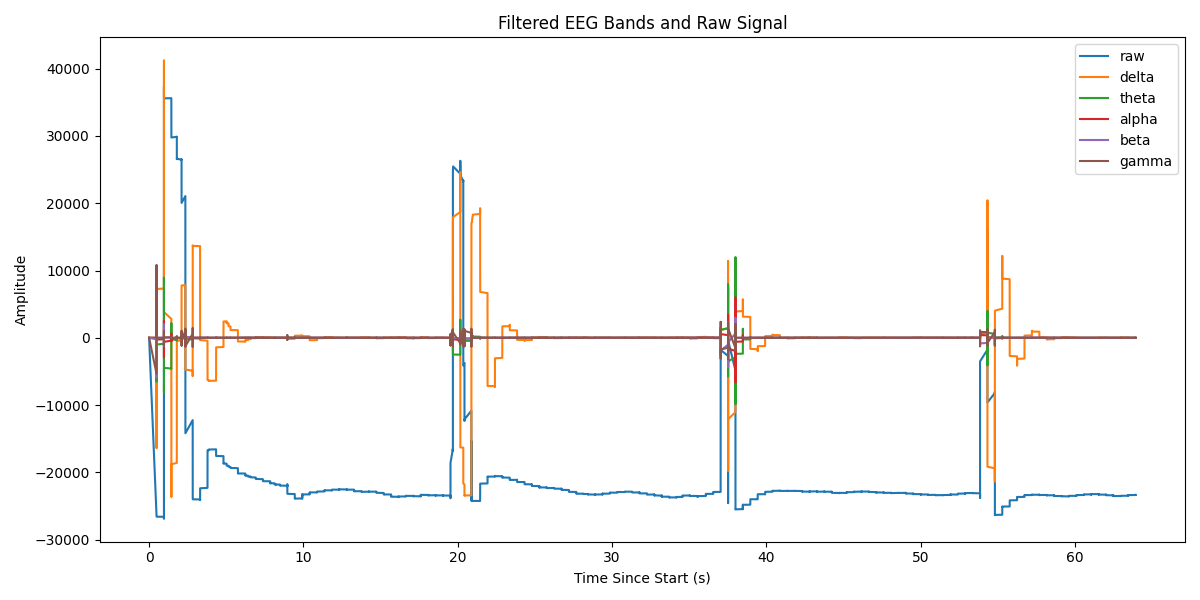

The table this chart was drawn from, first rows:
Elapsed (s), raw, delta, theta, alpha, beta, gamma
0.0, 0.0, 0.0, 0.0, 0.0, 0.0, 0.0
0.48, -26246, -2.049, -3.022, -5.764, -233.7, -5339
0.48, -26257, -13.98, -20.37, -37.82, -1260, -3379
0.481, -26259, -48.31, -69.22, -123.5, -3065, 10834
0.481, -26246, -117.2, -164, -276.6, -4416, 6170
0.481, -26244, -230.2, -312.6, -488.9, -3825, -3399
0.481, -26244, -394.3, -516, -732.6, -877.4, -1748
0.481, -26249, -614.5, -769.3, -965.3, 3422, -4100
0.481, -26253, -893.7, -1062, -1138, 7250, -1439
0.481, -26246, -1233, -1379, -1202, 8977, 989.7
0.481, -26246, -1632, -1702, -1119, 7958, 362.2
0.481, -26244, -2089, -2011, -867.3, 4719, 1557
0.481, -26252, -2600, -2284, -444.3, 563.8, 94.22
0.481, -26250, -3163, -2501, 129, -3097, -126.4
0.481, -26256, -3771, -2642, 810.4, -5324, -175.8
0.481, -26256, -4419, -2691, 1540, -5895, -508.4
0.481, -26254, -5101, -2635, 2246, -5183, 72.22
0.482, -26252, -5811, -2467, 2852, -3833, -44.37
0.482, -26255, -6541, -2181, 3286, -2421, 113.1
0.482, -26268, -7285, -1780, 3490, -1256, 126.5
0.482, -26273, -8036, -1271, 3421, -380.6, -35.98
0.482, -26266, -8786, -663.2, 3064, 315.6, 44.19
0.482, -26267, -9530, 26.06, 2428, 945, -55.68
0.482, -26268, -10260, 777.5, 1549, 1529, -23.98
0.482, -26270, -10970, 1569, 487, 1993, 0.2709
0.482, -26266, -11654, 2374, -678.8, 2222, -13.37
0.482, -26266, -12308, 3169, -1858, 2140, 26.09
0.482, -26267, -12925, 3926, -2957, 1755, -2.258
0.482, -26267, -13502, 4619, -3885, 1160, 4.053
0.482, -26269, -14034, 5225, -4566, 491.7, 2.37
0.482, -26264, -14518, 5723, -4942, -120.1, -7.595
0.482, -26260, -14951, 6093, -4980, -588.4, 4.508
0.482, -26275, -15330, 6323, -4673, -882.7, -7.198
0.482, -26284, -15654, 6401, -4042, -1017, -5.569
0.482, -26278, -15921, 6323, -3133, -1026, 7.287
0.482, -26286, -16131, 6089, -2016, -945, 5.768
0.482, -26292, -16283, 5702, -770.6, -796.5, -1.788
0.482, -26286, -16377, 5171, 510.4, -596.4, 0.1268
0.482, -26268, -16413, 4511, 1736, -359.5, 6.867
0.482, -26264, -16394, 3737, 2820, -105.8, -0.7273
0.482, -26278, -16319, 2870, 3692, 137.3, -12.96
0.482, -26291, -16192, 1932, 4297, 339, -10.1
0.483, -26283, -16013, 947, 4603, 474.3, 7.102
0.483, -26273, -15785, -59.08, 4602, 531.8, 14.96
0.483, -26283, -15510, -1061, 4307, 516.2, 0.9349
0.483, -26295, -15192, -2035, 3752, 443.1, -10.44
0.483, -26295, -14834, -2957, 2989, 332.6, -2.514
0.483, -26293, -14438, -3805, 2081, 204.9, 5.377
0.483, -26299, -14007, -4561, 1098, 77, 1.43
0.483, -26300, -13545, -5209, 109.8, -38.24, -1.668
0.483, -26305, -13056, -5736, -817.7, -132.4, -0.1943
0.483, -26308, -12542, -6133, -1628, -200.2, -0.7221
0.483, -26313, -12006, -6396, -2276, -238.9, -0.5702
0.483, -26315, -11453, -6522, -2735, -248.3, 0.9909
0.483, -26309, -10885, -6513, -2990, -230, 2.761
0.483, -26297, -10305, -6376, -3044, -188.5, 4.357
0.483, -26297, -9717, -6117, -2913, -130.3, -1.553
0.483, -26305, -9124, -5749, -2623, -64.4, -9.395
0.483, -26304, -8527, -5284, -2212, -0.6587, -3.86
0.483, -26299, -7930, -4737, -1718, 52.56, 6.307
... 15,824 more rows
